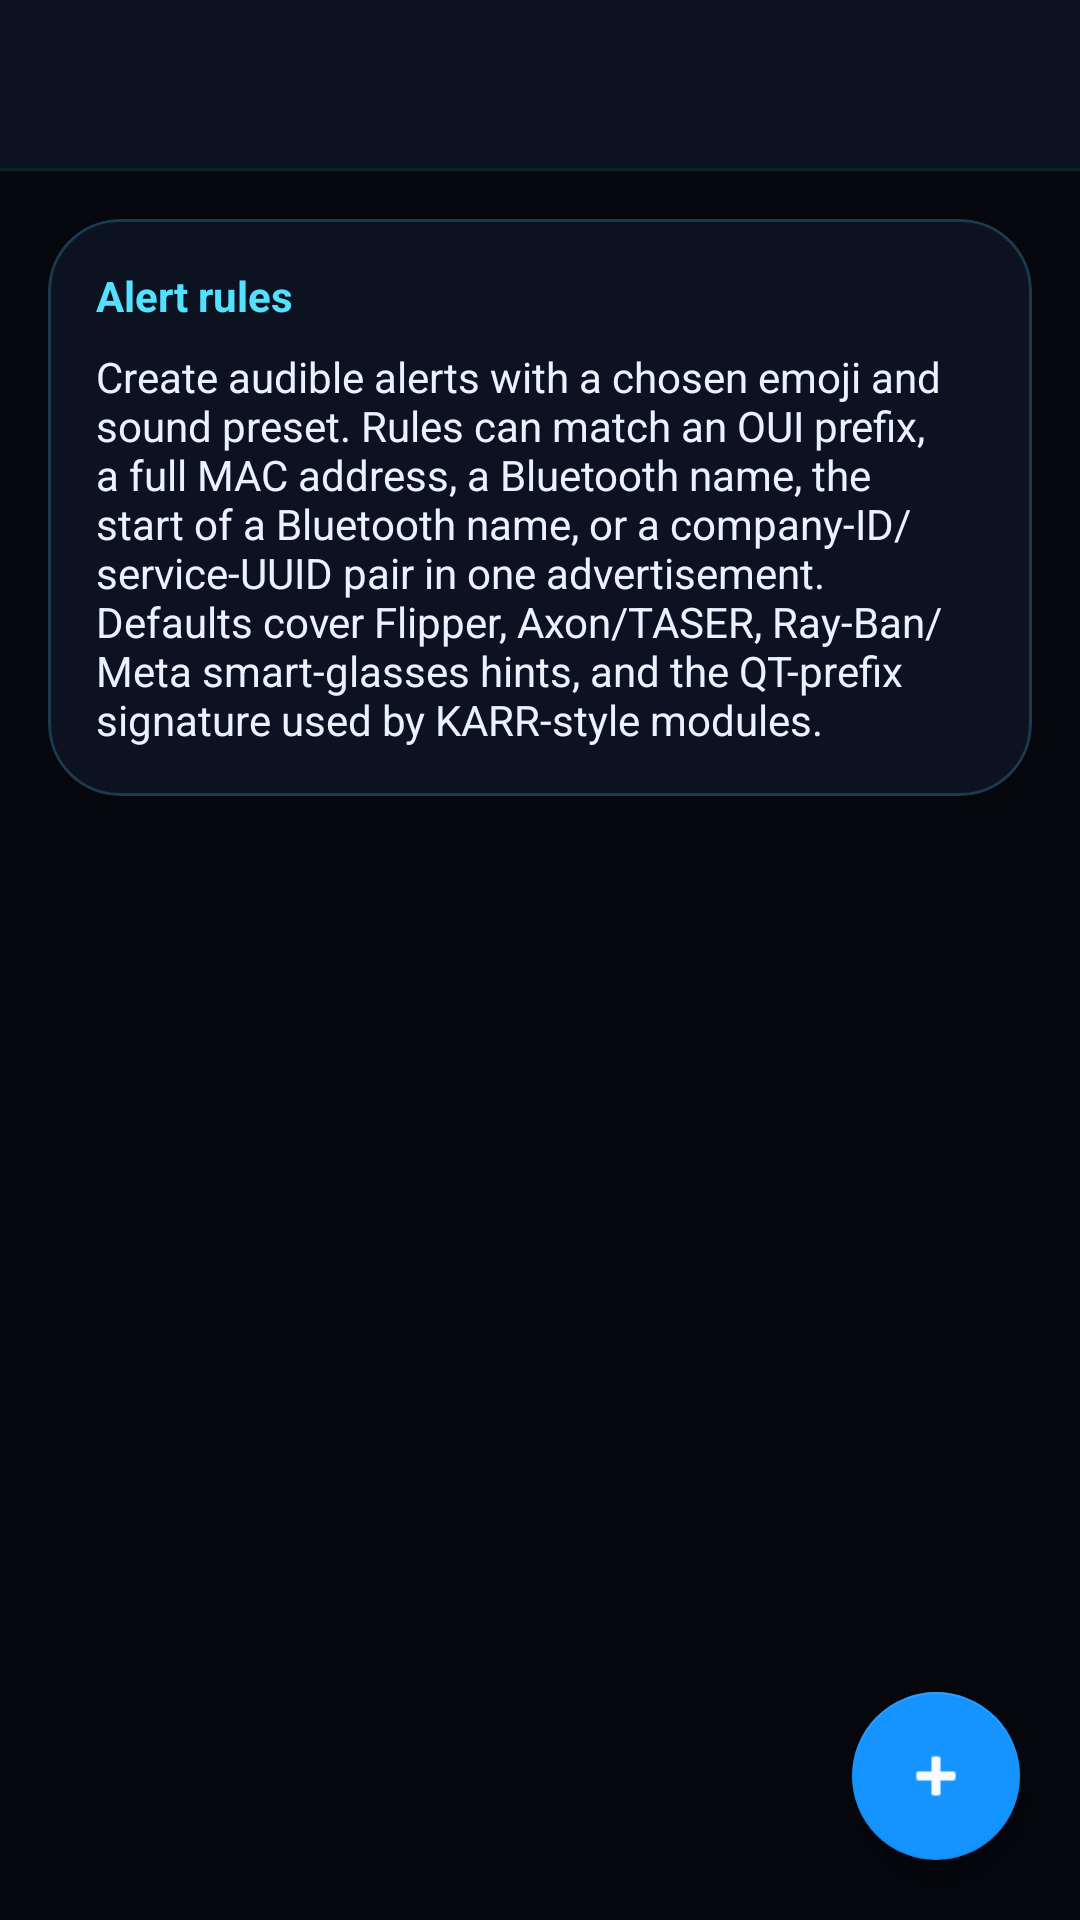

Write the Android layout XML for this screen, with the resource values it uses.
<!-- AndroidManifest.xml: application theme Theme.ThingAlert -->
<!-- res/layout/activity_alerts.xml -->
<?xml version="1.0" encoding="utf-8"?>
<FrameLayout xmlns:android="http://schemas.android.com/apk/res/android"
  xmlns:app="http://schemas.android.com/apk/res-auto"
  android:layout_width="match_parent"
  android:layout_height="match_parent"
  android:background="@color/thingalert_background">

  <LinearLayout
    android:layout_width="match_parent"
    android:layout_height="match_parent"
    android:orientation="vertical">

    <com.google.android.material.appbar.MaterialToolbar
      android:id="@+id/toolbar"
      android:layout_width="match_parent"
      android:layout_height="wrap_content"
      android:background="@color/thingalert_surface"
      android:elevation="0dp"
      android:theme="@style/ThemeOverlay.MaterialComponents.Dark.ActionBar"
      app:navigationIconTint="@color/thingalert_secondary"
      app:titleTextColor="@color/thingalert_on_surface"
      android:title="@string/alerts" />

    <View
      android:layout_width="match_parent"
      android:layout_height="1dp"
      android:background="@color/thingalert_stroke_soft" />

    <com.google.android.material.card.MaterialCardView
      android:id="@+id/notificationPermissionCard"
      android:layout_width="match_parent"
      android:layout_height="wrap_content"
      android:layout_marginHorizontal="16dp"
      android:layout_marginTop="16dp"
      android:visibility="gone"
      app:cardBackgroundColor="@color/thingalert_surface_variant"
      app:cardCornerRadius="20dp"
      app:cardElevation="0dp"
      app:strokeColor="@color/thingalert_stroke_soft"
      app:strokeWidth="1dp">

      <LinearLayout
        android:layout_width="match_parent"
        android:layout_height="wrap_content"
        android:orientation="vertical"
        android:padding="16dp">

        <TextView
          android:layout_width="wrap_content"
          android:layout_height="wrap_content"
          android:text="@string/notification_permission_title"
          android:textColor="@color/thingalert_secondary"
          android:textStyle="bold" />

        <TextView
          android:layout_width="match_parent"
          android:layout_height="wrap_content"
          android:layout_marginTop="8dp"
          android:text="@string/notification_permission_detail"
          android:textColor="@color/thingalert_on_background" />

        <com.google.android.material.button.MaterialButton
          android:id="@+id/notificationPermissionButton"
          style="@style/ThingAlertSecondaryButton"
          android:layout_width="wrap_content"
          android:layout_height="wrap_content"
          android:layout_marginTop="12dp"
          android:text="@string/allow_notifications" />
      </LinearLayout>
    </com.google.android.material.card.MaterialCardView>

    <com.google.android.material.card.MaterialCardView
      android:layout_width="match_parent"
      android:layout_height="wrap_content"
      android:layout_marginHorizontal="16dp"
      android:layout_marginTop="16dp"
      app:cardBackgroundColor="@color/thingalert_surface"
      app:cardCornerRadius="24dp"
      app:cardElevation="0dp"
      app:strokeColor="@color/thingalert_stroke"
      app:strokeWidth="1dp">

      <LinearLayout
        android:layout_width="match_parent"
        android:layout_height="wrap_content"
        android:orientation="vertical"
        android:padding="16dp">

        <TextView
          android:layout_width="wrap_content"
          android:layout_height="wrap_content"
          android:text="@string/alerts_section_title"
          android:textColor="@color/thingalert_secondary"
          android:textStyle="bold" />

        <TextView
          android:layout_width="match_parent"
          android:layout_height="wrap_content"
          android:layout_marginTop="8dp"
          android:text="@string/alerts_section_detail"
          android:textColor="@color/thingalert_on_background" />
      </LinearLayout>
    </com.google.android.material.card.MaterialCardView>

    <TextView
      android:id="@+id/emptyAlertState"
      android:layout_width="match_parent"
      android:layout_height="wrap_content"
      android:layout_marginHorizontal="16dp"
      android:layout_marginTop="16dp"
      android:background="@drawable/panel_surface_subtle"
      android:gravity="center"
      android:padding="20dp"
      android:text="@string/no_alert_rules"
      android:textColor="@color/thingalert_on_background"
      android:visibility="gone" />

    <androidx.recyclerview.widget.RecyclerView
      android:id="@+id/alertRulesList"
      android:layout_width="match_parent"
      android:layout_height="0dp"
      android:layout_weight="1"
      android:clipToPadding="false"
      android:paddingTop="8dp"
      android:paddingBottom="96dp" />
  </LinearLayout>

  <com.google.android.material.floatingactionbutton.FloatingActionButton
    android:id="@+id/addAlertFab"
    android:layout_width="wrap_content"
    android:layout_height="wrap_content"
    android:layout_gravity="bottom|end"
    android:layout_margin="20dp"
    android:contentDescription="@string/add_alert"
    app:backgroundTint="@color/thingalert_primary"
    app:srcCompat="@android:drawable/ic_input_add"
    app:tint="@color/thingalert_on_primary" />
</FrameLayout>
<!-- resources referenced by this layout -->
<resources>
  <color name="thingalert_background">#05070D</color>
  <color name="thingalert_on_background">#EAF2FF</color>
  <color name="thingalert_on_primary">#F7FBFF</color>
  <color name="thingalert_on_surface">#F4F8FF</color>
  <color name="thingalert_primary">#1594FF</color>
  <color name="thingalert_secondary">#53E1FF</color>
  <color name="thingalert_stroke">#3353E1FF</color>
  <color name="thingalert_stroke_soft">#1F53E1FF</color>
  <color name="thingalert_surface">#0C1220</color>
  <color name="thingalert_surface_variant">#141C2C</color>
  <!-- drawable panel_surface_subtle (drawable) -->
  <?xml version="1.0" encoding="utf-8"?>
  <shape xmlns:android="http://schemas.android.com/apk/res/android"
    android:shape="rectangle">
    <solid android:color="@color/thingalert_surface_variant" />
    <stroke
      android:width="1dp"
      android:color="@color/thingalert_stroke_soft" />
    <corners android:radius="20dp" />
  </shape>
  <string name="add_alert">Add alert</string>
  <string name="alerts">Alerts</string>
  <string name="alerts_section_detail">Create audible alerts with a chosen emoji and sound preset. Rules can match an OUI prefix, a full MAC address, a Bluetooth name, the start of a Bluetooth name, or a company-ID/service-UUID pair in one advertisement. Defaults cover Flipper, Axon/TASER, Ray-Ban/Meta smart-glasses hints, and the QT-prefix signature used by KARR-style modules.</string>
  <string name="alerts_section_title">Alert rules</string>
  <string name="allow_notifications">Allow notifications</string>
  <string name="no_alert_rules">No alerts yet. Use + to add one.</string>
  <string name="notification_permission_detail">Allow notifications so continuous scanning stays visible in the notification shade and alert matches can show device details there too.</string>
  <string name="notification_permission_title">Notifications recommended</string>
  <style name="ThingAlertSecondaryButton" parent="Widget.MaterialComponents.Button.OutlinedButton">
      <item name="android:textColor">@color/thingalert_on_surface</item>
      <item name="backgroundTint">@color/thingalert_surface_variant</item>
      <item name="strokeColor">@color/thingalert_secondary</item>
      <item name="strokeWidth">1dp</item>
      <item name="cornerRadius">18dp</item>
      <item name="elevation">0dp</item>
      <item name="rippleColor">@color/thingalert_secondary</item>
    </style>
  <color name="thingalert_primary_variant">#0A4FDE</color>
  <color name="thingalert_secondary_variant">#1489FF</color>
  <color name="thingalert_on_secondary">#031019</color>
  <style name="ThingAlertTextInputStyle" parent="Widget.MaterialComponents.TextInputLayout.OutlinedBox">
      <item name="boxBackgroundColor">@color/thingalert_surface_variant</item>
      <item name="boxStrokeColor">@color/thingalert_secondary</item>
      <item name="boxStrokeWidth">1dp</item>
      <item name="boxStrokeWidthFocused">2dp</item>
      <item name="hintTextColor">@color/thingalert_secondary</item>
    </style>
  <style name="ThingAlertSpinnerStyle" parent="Widget.AppCompat.Spinner.Underlined">
      <item name="android:backgroundTint">@color/thingalert_secondary</item>
      <item name="android:popupBackground">@color/thingalert_surface_variant</item>
    </style>
</resources>
